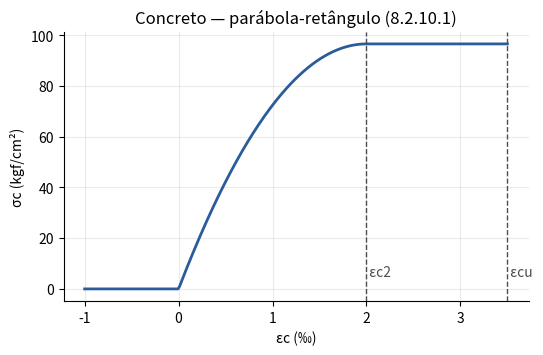
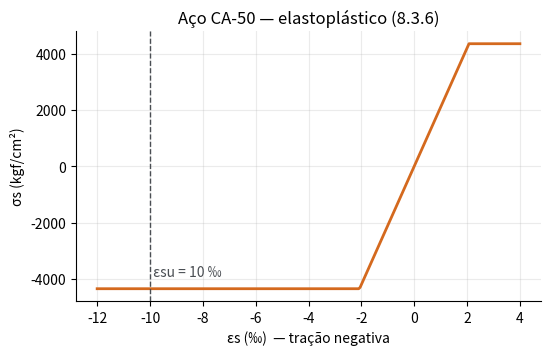
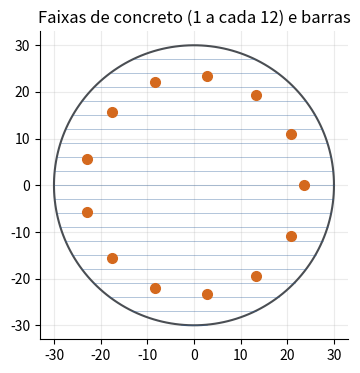
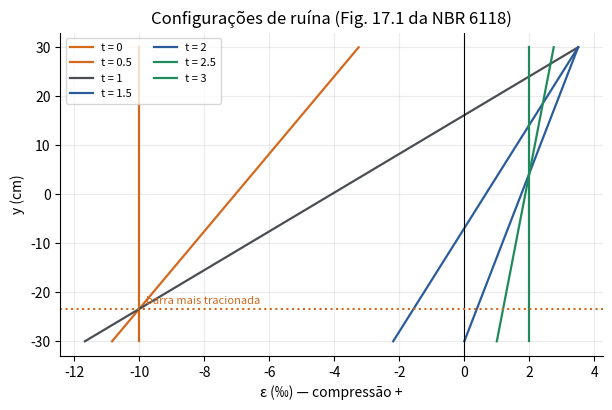
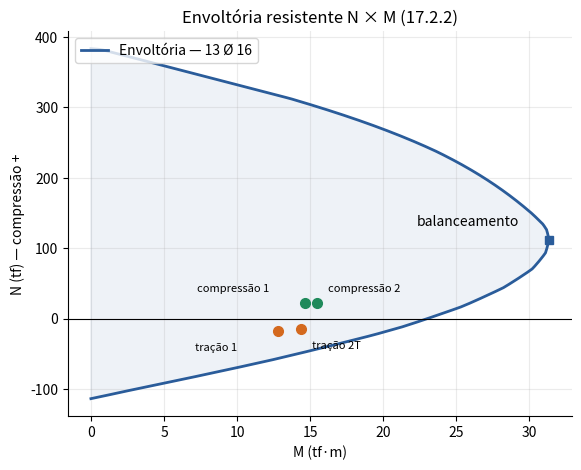
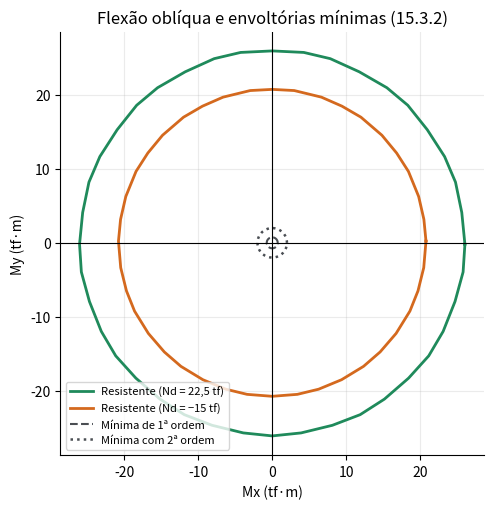

Write Python code to recreate these figures, in order.
import math
import numpy as np
import matplotlib.pyplot as plt
plt.rcParams.update({'figure.dpi': 110, 'axes.grid': True, 'grid.alpha': .25,
                     'axes.spines.top': False, 'axes.spines.right': False})
AZUL, VERDE, LARANJA, CINZA = '#2a5c9a', '#1f8a5b', '#d4691e', '#4a4e53'

# Dados do exemplo (tubulão sem base, solo I)
fck = 25.0          # MPa
fyk = 500.0         # MPa (CA-50)
gamma_c = 2.2       # tubulão (planilha de referência)
gamma_s = 1.15
D = 60.0            # cm — diâmetro do fuste
cobrimento = 5.0    # cm
phi_estribo = 6.3   # mm
phi = 16.0          # mm — bitola N1
n_barras = 13

fcd = fck / gamma_c * 10            # kgf/cm²
fyd = fyk / gamma_s * 10            # kgf/cm²
ES_KGF_CM2 = 2100000.0              # Es = 210 GPa
eps_yd = fyd / ES_KGF_CM2
print(f'fcd = {fcd:.1f} kgf/cm²   fyd = {fyd:.1f} kgf/cm²   εyd = {eps_yd*1000:.3f} ‰')

def parametros_concreto(fck_mpa):
    # NBR 6118:2023, 8.2.10.1 — εc2, εcu e expoente n (fck em MPa).
    if fck_mpa <= 50:
        return 0.002, 0.0035, 2.0
    k = (90 - fck_mpa) / 100
    return 0.002 + 0.000085 * (fck_mpa - 50) ** 0.53, 0.0026 + 0.035 * k ** 4, 1.4 + 23.4 * k ** 4


def alfa_c(fck_mpa):
    # NBR 6118:2023, 17.2.2 — fator do bloco de tensões.
    return 0.85 if fck_mpa <= 50 else 0.85 * (1 - (fck_mpa - 50) / 200)


def tensao_concreto(eps, sigma_cd, ec2, nexp):
    # Parábola-retângulo; tração (eps < 0) não resiste.
    ec = np.clip(eps, 0.0, ec2)
    return np.where(eps > 0, sigma_cd * (1 - (1 - ec / ec2) ** nexp), 0.0)


ec2, ecu, nexp = parametros_concreto(fck)
sigma_cd = alfa_c(fck) * fcd
print(f'εc2 = {ec2*1000:.2f} ‰   εcu = {ecu*1000:.2f} ‰   n = {nexp}   αc·fcd = {sigma_cd:.1f} kgf/cm²')

e = np.linspace(-0.001, ecu, 300)
plt.figure(figsize=(6, 3.5))
plt.plot(e * 1000, tensao_concreto(e, sigma_cd, ec2, nexp), color=AZUL, lw=2)
plt.axvline(ec2 * 1000, ls='--', color=CINZA, lw=1); plt.axvline(ecu * 1000, ls='--', color=CINZA, lw=1)
plt.text(ec2 * 1000, 5, ' εc2', color=CINZA); plt.text(ecu * 1000, 5, ' εcu', color=CINZA)
plt.xlabel('εc (‰)'); plt.ylabel('σc (kgf/cm²)'); plt.title('Concreto — parábola-retângulo (8.2.10.1)')
plt.show()

EPS_SU = 0.010

def tensao_aco(eps, fyd):
    return np.clip(ES_KGF_CM2 * eps, -fyd, fyd)

e = np.linspace(-0.012, 0.004, 300)
plt.figure(figsize=(6, 3.5))
plt.plot(e * 1000, tensao_aco(e, fyd), color=LARANJA, lw=2)
plt.axvline(-10, ls='--', color=CINZA, lw=1); plt.text(-10, -fyd * .9, ' εsu = 10 ‰', color=CINZA)
plt.xlabel('εs (‰)  — tração negativa'); plt.ylabel('σs (kgf/cm²)'); plt.title('Aço CA-50 — elastoplástico (8.3.6)')
plt.show()

def secao_circular(diametro_cm, n_faixas=240):
    # Faixas horizontais: ordenada do centro (cm) e área (cm²).
    r = diametro_cm / 2
    bordas = np.linspace(-r, r, n_faixas + 1)
    y = (bordas[:-1] + bordas[1:]) / 2
    area = 2 * np.sqrt(np.maximum(r * r - y * y, 0.0)) * np.diff(bordas)
    return y, area


def barras_circulares(n, raio_cm, giro=0.0):
    ang = giro + 2 * math.pi * np.arange(n) / n
    return raio_cm * np.sin(ang)


y_conc, a_conc = secao_circular(D)
raio_s = D / 2 - cobrimento - phi_estribo / 10 - phi / 20
y_bar = barras_circulares(n_barras, raio_s)
area_barra = math.pi * (phi / 10) ** 2 / 4
As = n_barras * area_barra
print(f'Área de concreto = {a_conc.sum():.1f} cm² (exata: {math.pi*D*D/4:.1f})')
print(f'Raio das barras = {raio_s:.2f} cm   As = {n_barras} × {area_barra:.3f} = {As:.2f} cm²   ρ = {As/(math.pi*D*D/4)*100:.2f} %')

ang = np.linspace(0, 2 * np.pi, 200)
xb = raio_s * np.cos(2 * np.pi * np.arange(n_barras) / n_barras)
fig, ax = plt.subplots(figsize=(4, 4))
ax.plot(D / 2 * np.cos(ang), D / 2 * np.sin(ang), color=CINZA)
for yy in y_conc[::12]:
    b = math.sqrt(max((D / 2) ** 2 - yy ** 2, 0)); ax.plot([-b, b], [yy, yy], color=AZUL, lw=.5, alpha=.5)
ax.plot(xb, y_bar, 'o', color=LARANJA, ms=7)
ax.set_aspect('equal'); ax.set_title('Faixas de concreto (1 a cada 12) e barras')
plt.show()

def caminho_ultimo(t, h, d, ec2, ecu):
    # Deformação na fibra mais comprimida e curvatura ao longo do contorno
    # último: t 0→1 polo A (aço a 10 ‰), 1→2 polo B (εcu), 2→3 polo C (εc2).
    e_topo = np.empty_like(t)
    curv = np.empty_like(t)
    a = t <= 1                                   # polo A
    e_topo[a] = -EPS_SU + t[a] * (ecu + EPS_SU)
    curv[a] = (e_topo[a] + EPS_SU) / d
    b = (t > 1) & (t <= 2)                       # polo B
    xa = ecu / (ecu + EPS_SU) * d                # LN na fronteira dos domínios 2/3
    x = xa + (t[b] - 1) * (h - xa)
    e_topo[b] = ecu
    curv[b] = ecu / x
    c = t > 2                                    # polo C
    e_base = (t[c] - 2) * ec2
    hc = (1 - ec2 / ecu) * h
    curv[c] = (ec2 - e_base) / (h - hc)
    e_topo[c] = ec2 + curv[c] * hc
    return e_topo, curv


h = D
ymax = D / 2
d = ymax - y_bar.min()                           # altura útil (barra mais baixa)
print(f'h = {h:.1f} cm   d = {d:.2f} cm')

fig, ax = plt.subplots(figsize=(7, 4.2))
for tt, cor in [(0, LARANJA), (0.5, LARANJA), (1, CINZA), (1.5, AZUL), (2, AZUL), (2.5, VERDE), (3, VERDE)]:
    et, k = caminho_ultimo(np.array([tt], float), h, d, ec2, ecu)
    ys = np.array([-D / 2, D / 2])
    ax.plot((et[0] - k[0] * (ymax - ys)) * 1000, ys, color=cor, lw=1.6, label=f't = {tt}')
ax.axvline(0, color='k', lw=.8); ax.axhline(y_bar.min(), ls=':', color=LARANJA)
ax.text(-9.8, y_bar.min() + 1, 'barra mais tracionada', color=LARANJA, fontsize=8)
ax.set_xlabel('ε (‰) — compressão +'); ax.set_ylabel('y (cm)'); ax.legend(fontsize=8, ncol=2)
ax.set_title('Configurações de ruína (Fig. 17.1 da NBR 6118)')
plt.show()

class Envoltoria:
    # Pré-calcula, ao longo do contorno último (t de 0 a 3), as parcelas
    # do concreto (Nc, Mc) e as do aço por cm² de armadura (ns, ms).
    def __init__(self, y_conc, a_conc, y_barras, sigma_cd, fyd, fck_mpa, n_pontos=900):
        ec2, ecu, nexp = parametros_concreto(fck_mpa)
        passo = float(y_conc[1] - y_conc[0])
        ymax_c, ymin_c = float(np.max(y_conc)) + passo / 2, float(np.min(y_conc)) - passo / 2
        h = ymax_c - ymin_c
        d = ymax_c - float(np.min(y_barras))
        t = np.linspace(0.0, 3.0, n_pontos)
        e_topo, curv = caminho_ultimo(t, h, d, ec2, ecu)
        # deformações: linhas = configurações (t), colunas = faixas / barras
        eps_c = e_topo[:, None] - curv[:, None] * (ymax_c - y_conc[None, :])
        sig_c = tensao_concreto(eps_c, sigma_cd, ec2, nexp)
        self.Nc = sig_c @ a_conc
        self.Mc = sig_c @ (a_conc * y_conc)
        eps_s = e_topo[:, None] - curv[:, None] * (ymax_c - y_barras[None, :])
        sig_s = tensao_aco(eps_s, fyd)
        nb = len(y_barras)
        self.ns = sig_s.sum(axis=1) / nb          # por cm² de As total
        self.ms = (sig_s @ y_barras) / nb
        self.t = t

    def curva(self, As):
        return self.Nc + As * self.ns, self.Mc + As * self.ms

    def momento_resistente(self, Nd, As):
        # MRd (kgf·cm) para Nd (kgf); -inf se Nd fora da capacidade da seção.
        N, M = self.curva(As)
        if not (N[0] <= Nd <= N[-1]):
            return -math.inf
        i = min(max(int(np.searchsorted(N, Nd)), 1), len(N) - 1)
        f = 0.0 if N[i] == N[i - 1] else (Nd - N[i - 1]) / (N[i] - N[i - 1])
        return float(M[i - 1] + f * (M[i] - M[i - 1]))

    def as_necessaria(self, Nd, Md, as_max):
        # Menor As (cm²) com (Nd, |Md|) dentro da envoltória — bisseção.
        Md = abs(Md)
        if self.momento_resistente(Nd, 0.0) >= Md:
            return 0.0
        if self.momento_resistente(Nd, as_max) < Md:
            return None
        lo, hi = 0.0, as_max
        for _ in range(60):
            m = (lo + hi) / 2
            if self.momento_resistente(Nd, m) >= Md:
                hi = m
            else:
                lo = m
        return hi


env = Envoltoria(y_conc, a_conc, y_bar, sigma_cd, fyd, fck)

# Exemplo de uma configuração: t = 1,5 (domínio 3/4)
i = np.searchsorted(env.t, 1.5)
N, M = env.curva(As)
print(f't = 1,5 → N_R = {N[i]/1000:.1f} tf   M_R = {M[i]/1e5:.2f} tf·m')
print(f'Tração pura (t = 0): N_R = {N[0]/1000:.1f} tf  (= −As·fyd = {-As*fyd/1000:.1f} tf)')
sig_s_c2 = min(fyd, ES_KGF_CM2 * ec2)   # aço limitado a εc2 = 2 ‰ → 4.200 kgf/cm² < fyd
print(f'Compressão pura (t = 3): N_R = {N[-1]/1000:.1f} tf  (= 0,85fcd·Ac + As·σs(εc2) = {(sigma_cd*math.pi*D*D/4 + As*sig_s_c2)/1000:.1f} tf)')

N, M = env.curva(As)
ib = int(np.argmax(M))
casos = [('compressão 1', 22550, 14656), ('compressão 2', 22528, 15470),
         ('tração 1', -17787, 12829), ('tração 2T', -14982, 14369)]   # Nd (kgf), Md (kgf·m) — solo I

fig, ax = plt.subplots(figsize=(6.5, 5))
ax.fill(np.r_[M / 1e5, 0], np.r_[N / 1000, N[0] / 1000], color=AZUL, alpha=.08)
ax.plot(M / 1e5, N / 1000, color=AZUL, lw=2, label=f'Envoltória — {n_barras} Ø {phi:g}')
ax.plot(M[ib] / 1e5, N[ib] / 1000, 's', color=AZUL); ax.annotate('balanceamento', (M[ib] / 1e5, N[ib] / 1000), xytext=(-95, 10), textcoords='offset points')
desloc = [(-78, 8), (8, 8), (-60, -14), (8, -14)]
for (nome, nd, mdk), dxy in zip(casos, desloc):
    ax.plot(mdk / 1000, nd / 1000, 'o', color=VERDE if nd > 0 else LARANJA, ms=7)
    ax.annotate(nome, (mdk / 1000, nd / 1000), xytext=dxy, textcoords='offset points', fontsize=8)
ax.axhline(0, color='k', lw=.8)
ax.set_xlabel('M (tf·m)'); ax.set_ylabel('N (tf) — compressão +'); ax.legend(loc='upper left')
ax.set_title('Envoltória resistente N × M (17.2.2)')
plt.show()
print(f'Balanceamento: N = {N[ib]/1000:.1f} tf, MRd,máx = {M[ib]/1e5:.2f} tf·m')

print(f'{"Hipótese":<14}{"Nd (tf)":>9}{"Md (tf·m)":>11}{"MRd (tf·m)":>12}{"Md/MRd":>9}')
for nome, nd, mdk in casos:
    mrd = env.momento_resistente(nd, As) / 100          # kgf·m
    print(f'{nome:<14}{nd/1000:>9.1f}{mdk/1000:>11.2f}{mrd/1000:>12.2f}{mdk/mrd:>9.2f}')

anel = Envoltoria(y_conc, a_conc, barras_circulares(48, D/2 - cobrimento - phi_estribo/10 - 25/20), sigma_cd, fyd, fck)
Ac = math.pi * D * D / 4
for nome, nd, mdk in casos:
    a = anel.as_necessaria(nd, mdk * 100, 0.08 * Ac)
    print(f'{nome:<14} As,nec = {a:6.2f} cm²   ω = {a*fyd/(Ac*sigma_cd):.3f}')
print(f'As,mín = 0,4 % Ac = {0.004*Ac:.2f} cm²   As,máx = 8 % Ac = {0.08*Ac:.1f} cm²')

def fibras_circulo(diametro_cm, n=44):
    r = diametro_cm / 2
    passo = diametro_cm / n
    g = -r + passo * (np.arange(n) + 0.5)
    x, y = np.meshgrid(g, g)
    dentro = x ** 2 + y ** 2 <= r * r
    x, y = x[dentro], y[dentro]
    a = np.full(x.shape, math.pi * r * r / len(x))
    ang = np.linspace(0, 2 * math.pi, 181)
    return (x, y, a), (r * np.cos(ang), r * np.sin(ang))


def contorno_mxmy(fibras, borda, barras, area_barra_cm2, lista_nd, sigma_cd, fyd, fck_mpa, n_ang=40, n_t=260):
    xc, yc, ac = fibras
    bx, by = borda
    xs, ys = barras
    ec2, ecu, nexp = parametros_concreto(fck_mpa)
    t = np.linspace(0.0, 3.0, n_t)
    saida = [[] for _ in lista_nd]
    for alfa in np.linspace(0, 2 * math.pi, n_ang, endpoint=False):
        s, c = math.sin(alfa), math.cos(alfa)
        v_c, v_b, v_s = xc * s + yc * c, bx * s + by * c, xs * s + ys * c     # passo 2
        vmax = float(v_b.max()); h = vmax - float(v_b.min()); d = vmax - float(v_s.min())
        e_topo, curv = caminho_ultimo(t, h, d, ec2, ecu)                      # passo 3
        sig_c = tensao_concreto(e_topo[:, None] - curv[:, None] * (vmax - v_c[None, :]), sigma_cd, ec2, nexp) * ac
        sig_s = tensao_aco(e_topo[:, None] - curv[:, None] * (vmax - v_s[None, :]), fyd) * area_barra_cm2
        N = sig_c.sum(axis=1) + sig_s.sum(axis=1)
        Mx = (sig_c @ yc + sig_s @ ys) / 100                                  # passo 4 (kgf·m)
        My = (sig_c @ xc + sig_s @ xs) / 100
        for k, nd in enumerate(lista_nd):
            if not (N[0] <= nd <= N[-1]):
                continue
            i = min(max(int(np.searchsorted(N, nd)), 1), len(N) - 1)
            f = 0.0 if N[i] == N[i - 1] else (nd - N[i - 1]) / (N[i] - N[i - 1])
            saida[k].append([Mx[i - 1] + f * (Mx[i] - Mx[i - 1]), My[i - 1] + f * (My[i] - My[i - 1])])
    return [np.array(p) for p in saida]


fib, borda = fibras_circulo(D)
ang_b = 2 * math.pi * np.arange(n_barras) / n_barras
barras_xy = (raio_s * np.cos(ang_b), raio_s * np.sin(ang_b))
cont_c, cont_t = contorno_mxmy(fib, borda, barras_xy, area_barra, [22528, -14982], sigma_cd, fyd, fck)
R = np.hypot(cont_c[:, 0], cont_c[:, 1])
print(f'Nd = 22,5 tf: MRd no contorno entre {R.min()/1000:.2f} e {R.max()/1000:.2f} tf·m '
      f'(faixas, etapa 8: {env.momento_resistente(22528, As)/1e5:.2f})')

# Hipótese 2 de compressão, solo I (dados do software)
Nd = 22528.0                        # kgf = 1,1 × 20.480
M1d = 15470.0                       # kgf·m — momento de 1ª ordem na seção crítica
H = math.hypot(3160, 1380)          # kgf — resultante horizontal (característica)
d_m = D / 100
m1d_min = Nd * (0.015 + 0.03 * d_m)                         # kgf·m
# comprimento do balanço: afloramento máx. + profundidade do momento máximo (planilha)
afl, gamma_solo, Kp = 3.5, 1700.0, 3.0                      # solo I: γ = 1700 kgf/m³, φ = 30° → Kp = 3
ell = afl + 0.545 * math.sqrt(H / (gamma_solo * d_m * Kp))
le = 2 * ell
lam = le / (d_m / 4)
lam1_min = min(90, max(35, 25 + 12.5 * (0.015 + 0.03 * d_m) / d_m))    # αb = 1,0
nu = Nd / (Ac * fck / gamma_c * 10)
curv = min(0.005 / (d_m * (nu + 0.5)), 0.005 / d_m)
m2d = Nd * le ** 2 / 10 * curv
m_min_2a = m1d_min + (m2d if lam > lam1_min else 0)
print(f'M1d,mín = {m1d_min:.0f} kgf·m   ℓe = {le:.2f} m   λ = {lam:.1f}   λ1 = {lam1_min:.1f}   ν = {nu:.3f}')
print(f'1/r = {curv:.5f} 1/m   M2d = {m2d:.0f} kgf·m   Envoltória mínima com 2ª ordem = {m_min_2a:.0f} kgf·m')
lam1 = min(90, max(35, (25 + 12.5 * (max(M1d, m1d_min) / Nd) / d_m) / 0.9))             # αb = 0,90
md_tot = max(M1d, 0.9 * M1d + m2d) if lam > lam1 else M1d
print(f'Hipótese 2: λ1 = {lam1:.1f} → 2ª ordem {"necessária" if lam > lam1 else "dispensada"}; '
      f'Md,tot = máx({M1d:.0f}; 0,9×{M1d:.0f} + {m2d:.0f}) = {md_tot:.0f} kgf·m')

tt = np.linspace(0, 2 * np.pi, 200)
fig, ax = plt.subplots(figsize=(5.5, 5.5))
ax.plot(np.r_[cont_c[:, 0], cont_c[0, 0]] / 1000, np.r_[cont_c[:, 1], cont_c[0, 1]] / 1000, color=VERDE, lw=2, label='Resistente (Nd = 22,5 tf)')
ax.plot(np.r_[cont_t[:, 0], cont_t[0, 0]] / 1000, np.r_[cont_t[:, 1], cont_t[0, 1]] / 1000, color=LARANJA, lw=2, label='Resistente (Nd = −15 tf)')
ax.plot(m1d_min / 1000 * np.cos(tt), m1d_min / 1000 * np.sin(tt), '--', color=CINZA, label='Mínima de 1ª ordem')
ax.plot(m_min_2a / 1000 * np.cos(tt), m_min_2a / 1000 * np.sin(tt), ':', color=CINZA, lw=1.8, label='Mínima com 2ª ordem')
ax.set_aspect('equal'); ax.axhline(0, color='k', lw=.8); ax.axvline(0, color='k', lw=.8)
ax.set_xlabel('Mx (tf·m)'); ax.set_ylabel('My (tf·m)'); ax.legend(fontsize=8, loc='lower left')
ax.set_title('Flexão oblíqua e envoltórias mínimas (15.3.2)')
plt.show()
